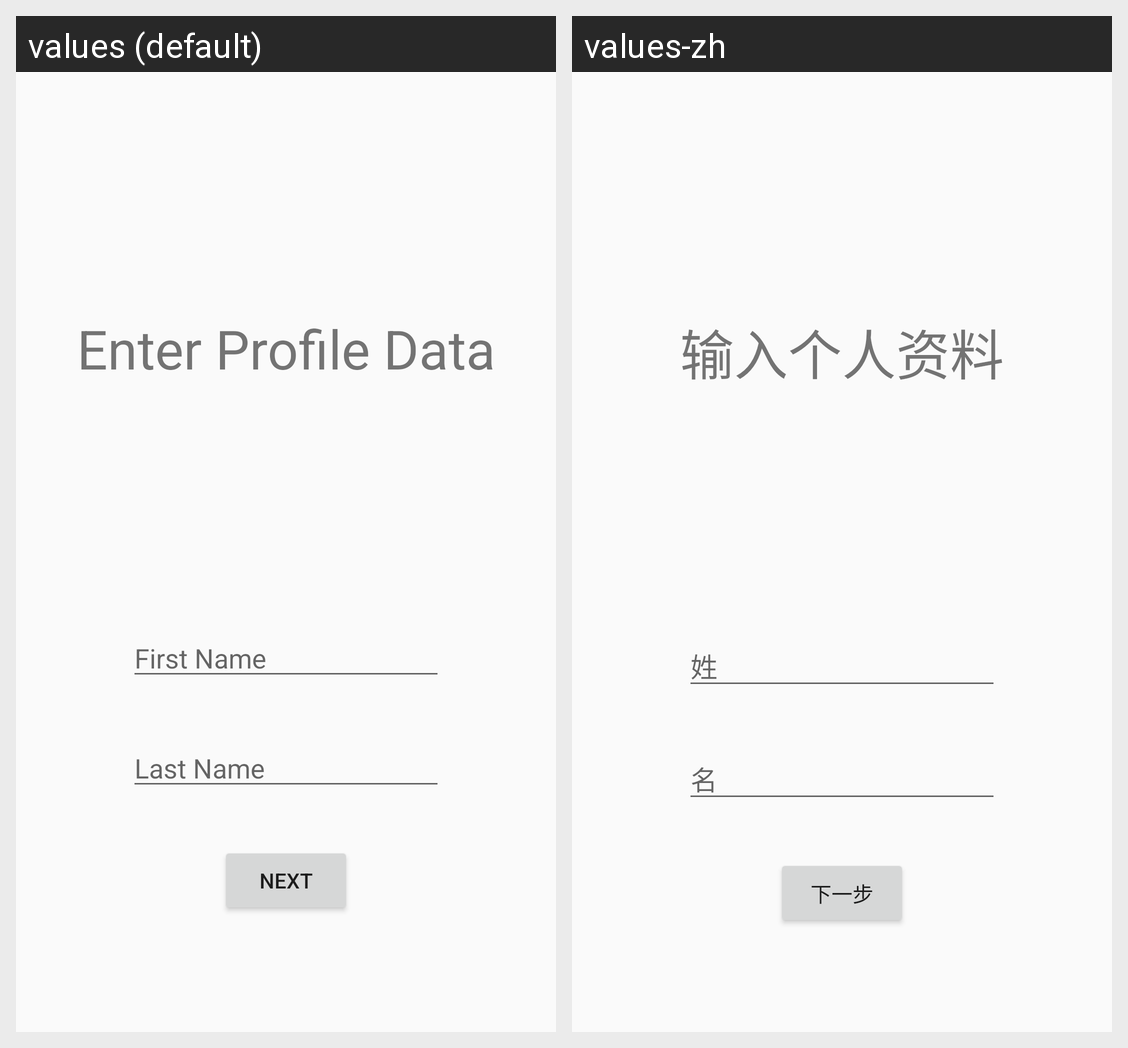

Locale-by-locale string values for the Android screen shown in this grid:
Android screen res/layout/enter_user_profile_fragment.xml rendered under 2 locales, left to right: values (default), values-zh. Device: Nexus 5 (rendered at 1080×1920; each locale shown at half size, 540×960, under a caption strip naming it); theme AppTheme.
Strings drawn on this screen, with the default value and each locale's value (text and hints the layout hard-codes, and strings that could not be matched under every locale, appear in the picture but are not listed):

first_name
  values: First Name
  values-zh: 姓

last_name
  values: Last Name
  values-zh: 名

enter_profile_data
  values: Enter Profile Data
  values-zh: 输入个人资料

next
  values: Next
  values-zh: 下一步
